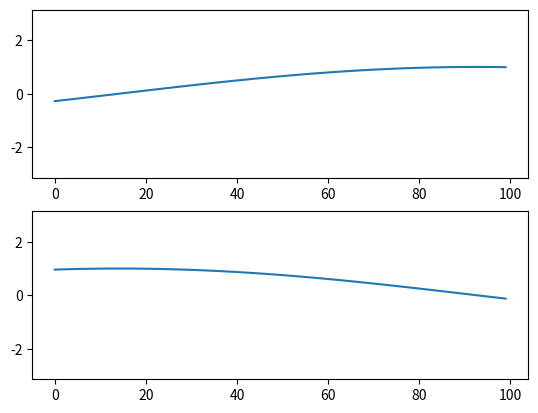

Write Python code to recreate this figure.
import matplotlib.pyplot as plt
import numpy as np


class LivePlot:
    def __init__(self, n: int, span: float=2):
        self.n = n
        self.span = span
        self.dt = 0.02

        self.fig, self.axes = plt.subplots(n, 1)
        self.x = list(range(int(span / self.dt)))
        self.ys = [[0] * len(self.x) for _ in range(n)]
        self.lines = []
        for ax, y in zip(self.axes, self.ys):
            ln = ax.plot(self.x, y, animated=True)[0] 
            ax.set_ylim(-np.pi, np.pi)
            self.lines.append(ln)
        plt.show(block=False)
        plt.pause(0.1)

        self.bg = self.fig.canvas.copy_from_bbox(self.fig.bbox)
        self.fig.canvas.blit(self.fig.bbox)

    def update(self, yts: list):
        self.fig.canvas.restore_region(self.bg)
        for ax, ln, y, yt in zip(self.axes, self.lines, self.ys, yts):
            y.pop(0)
            y.append(yt)
            ln.set_ydata(y)
            ax.draw_artist(ln)
        self.fig.canvas.blit(self.fig.bbox)
        self.fig.canvas.flush_events()
            

if __name__ == "__main__":
    import time
    import math
    live_plot = LivePlot(2)

    for i in range(400):
        t = i * live_plot.dt
        live_plot.update([math.sin(t), math.cos(t)])
        time.sleep(live_plot.dt)
